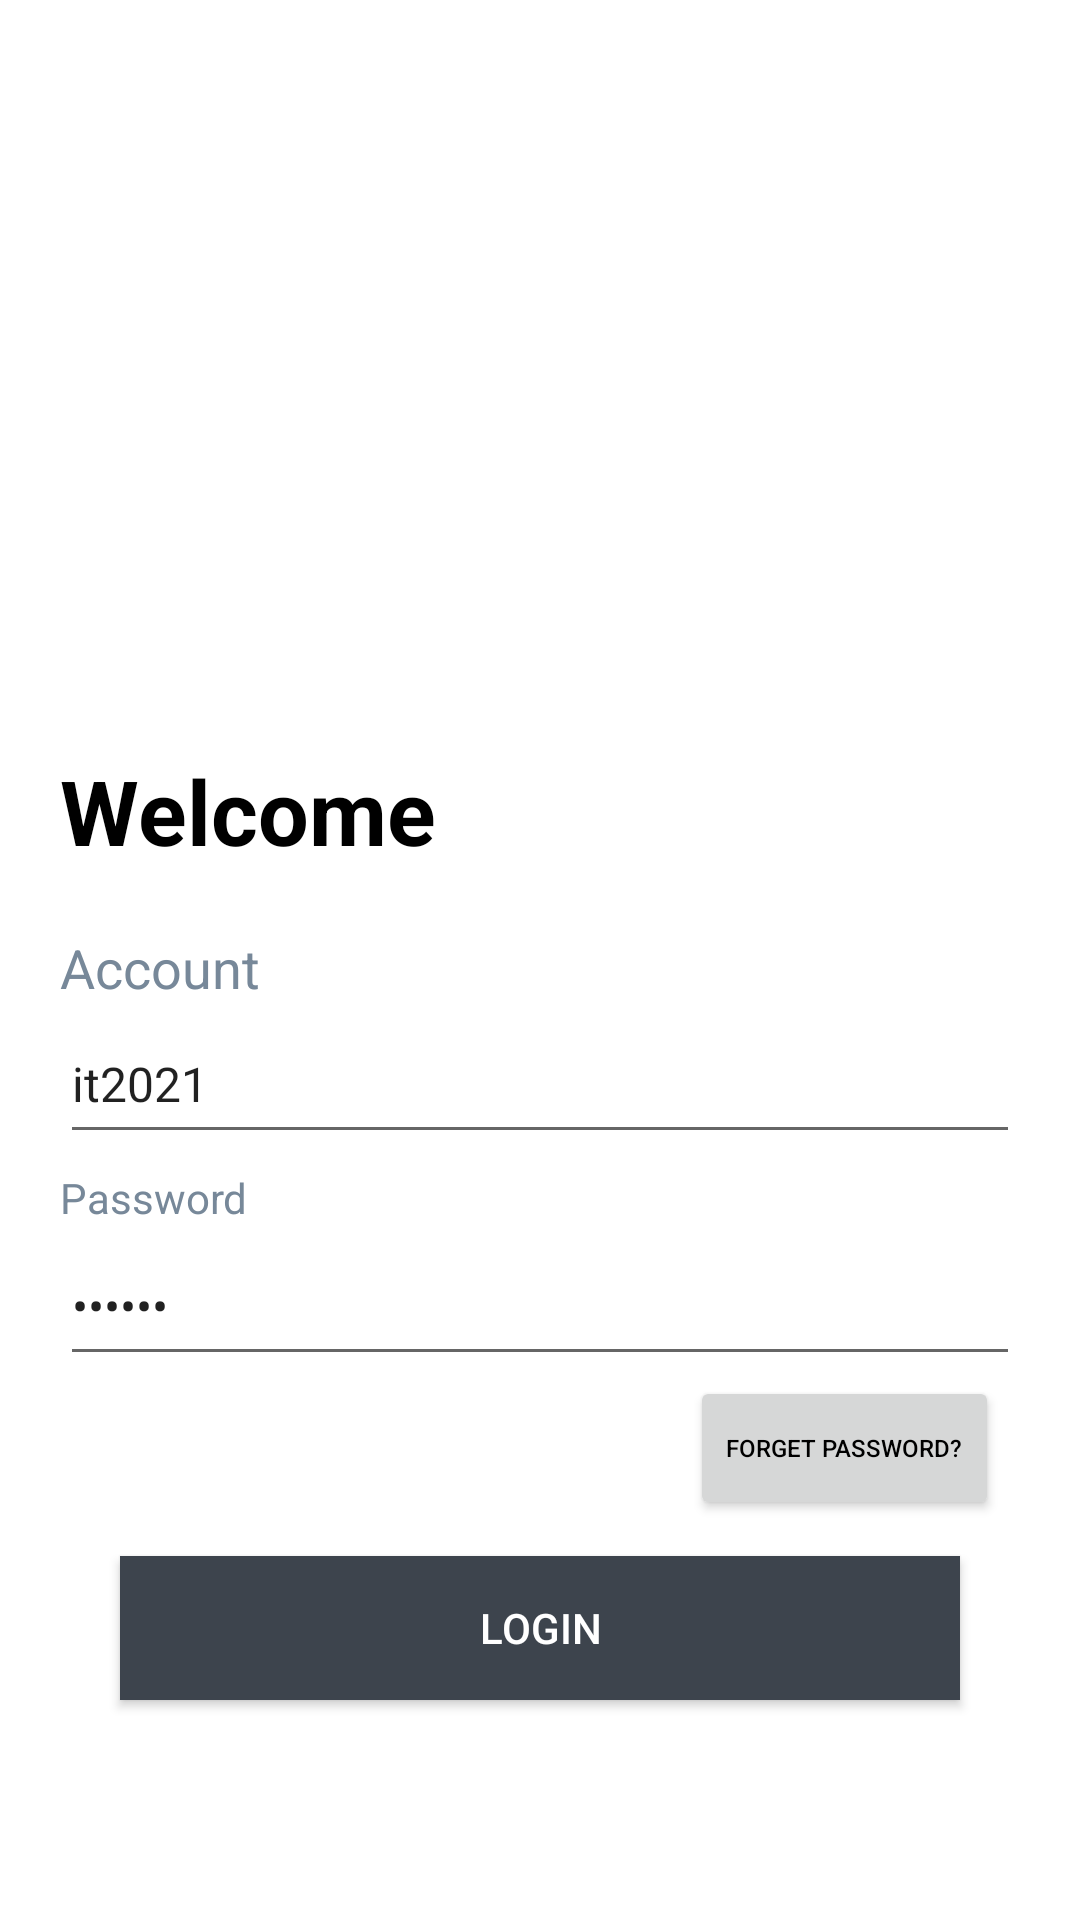

Here is an Android app screen rendered from its layout file. Give the layout XML and the strings, colors and styles it references.
<!-- AndroidManifest.xml: application theme Theme.MyApplication -->
<!-- res/layout/activity_main.xml -->
<?xml version="1.0" encoding="utf-8"?>
<RelativeLayout xmlns:android="http://schemas.android.com/apk/res/android"
    xmlns:app="http://schemas.android.com/apk/res-auto"
    xmlns:tools="http://schemas.android.com/tools"
    android:layout_width="match_parent"
    android:layout_height="match_parent"
    android:orientation="vertical"
    tools:context=".activity.MainActivity"
    android:background="#FFFFFF">

    <ImageView
        android:layout_width="wrap_content"
        android:layout_height="230dp"
        android:scaleType="centerCrop"
        android:src="@drawable/background3" />

    <TextView
        android:id="@+id/t_0"
        android:layout_width="wrap_content"
        android:layout_height="wrap_content"
        android:layout_marginLeft="20dp"
        android:layout_marginTop="250dp"
        android:layout_marginBottom="20dp"
        android:text="Welcome"
        android:textColor="@color/black"
        android:textSize="30sp"
        android:textStyle="bold" />

    <TextView
        android:id="@+id/t_1"
        android:layout_width="wrap_content"
        android:layout_height="wrap_content"
        android:text="Account"
        android:textSize="18sp"
        android:layout_marginLeft="20dp"
        android:layout_below="@id/t_0"
        android:textColor="#778899"
        />

    <EditText
        android:id="@+id/userName"
        android:layout_width="match_parent"
        android:layout_height="50dp"
        android:layout_below="@id/t_1"
        android:layout_marginLeft="20dp"
        android:layout_marginRight="20dp"
        android:hint="Username"
        android:text="it2021"
        android:singleLine="true"
        android:textSize="16sp" />

    <TextView
        android:id="@+id/t_2"
        android:layout_width="wrap_content"
        android:layout_height="wrap_content"
        android:layout_below="@id/userName"
        android:layout_marginLeft="20dp"
        android:layout_marginTop="5dp"
        android:text="Password"
        android:textColor="#778899" />

    <EditText
        android:id="@+id/password"
        android:layout_width="match_parent"
        android:layout_height="50dp"
        android:layout_below="@id/t_2"
        android:layout_marginLeft="20dp"
        android:layout_marginRight="20dp"
        android:hint="********"
        android:text="it2021"
        android:inputType="textPassword"
        android:textSize="16sp" />

    <Button
        android:id="@+id/btn_login"
        android:layout_width="match_parent"
        android:layout_height="wrap_content"
        android:layout_below="@id/password"
        android:textColor="@color/white"
        android:background="#3D444D"
        android:layout_marginLeft="40dp"
        android:layout_marginTop="60dp"
        android:layout_marginRight="40dp"
        android:text="Login" />

    <Button
        android:layout_width="wrap_content"
        android:layout_height="wrap_content"
        android:layout_below="@+id/password"
        android:layout_marginLeft="230dp"
        android:text="Forget Password?"
        android:textColor="@color/black"
        android:textSize="8sp" />




</RelativeLayout>
<!-- resources referenced by this layout -->
<resources>
  <color name="black">#FF000000</color>
  <color name="white">#FFFFFFFF</color>
  <style name="Theme.MyApplication" parent="Theme.MaterialComponents.DayNight.Bridge">
          
          <item name="colorPrimary">@color/purple_500</item>
          <item name="colorPrimaryVariant">@color/purple_700</item>
          <item name="colorOnPrimary">@color/white</item>
          
          <item name="colorSecondary">@color/teal_200</item>
          <item name="colorSecondaryVariant">@color/teal_700</item>
          <item name="colorOnSecondary">@color/black</item>
          
          <item name="android:statusBarColor" tools:targetApi="l">?attr/colorPrimaryVariant</item>
          
      </style>
  <color name="purple_500">#FF6200EE</color>
  <color name="purple_700">#FF3700B3</color>
  <color name="teal_200">#FF03DAC5</color>
  <color name="teal_700">#FF018786</color>
</resources>
